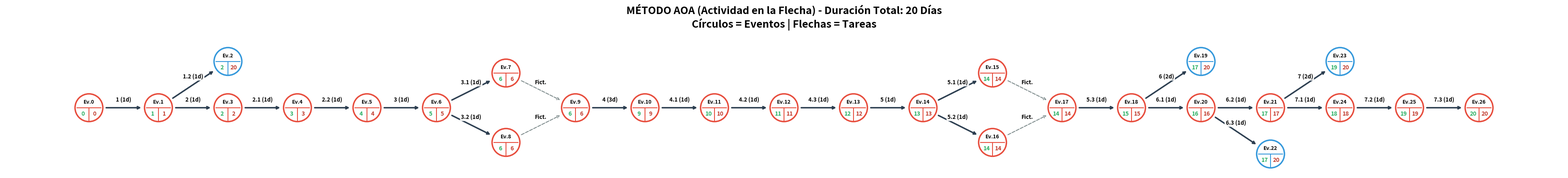

Reproduce this figure in Python.
import matplotlib.pyplot as plt
import networkx as nx

# 1. Definición de la Red AoA
tareas = [
    (0, 1, "1", 1),
    (1, 2, "1.2", 1),  
    (1, 3, "2", 1),
    (3, 4, "2.1", 1),
    (4, 5, "2.2", 1),
    (5, 6, "3", 1),
    (6, 7, "3.1", 1),
    (6, 8, "3.2", 1),
    (7, 9, "Fict.", 0),  
    (8, 9, "Fict.", 0),  
    (9, 10, "4", 3),
    (10, 11, "4.1", 1),
    (11, 12, "4.2", 1),
    (12, 13, "4.3", 1),
    (13, 14, "5", 1),
    (14, 15, "5.1", 1),
    (14, 16, "5.2", 1),
    (15, 17, "Fict.", 0), 
    (16, 17, "Fict.", 0), 
    (17, 18, "5.3", 1),
    (18, 19, "6", 2),     
    (18, 20, "6.1", 1),
    (20, 21, "6.2", 1),
    (20, 22, "6.3", 1),   
    (21, 23, "7", 2),     
    (21, 24, "7.1", 1),
    (24, 25, "7.2", 1),
    (25, 26, "7.3", 1)
]

G = nx.DiGraph()
for u, v, nombre, dur in tareas:
    G.add_edge(u, v, tarea=nombre, dur=dur, ficticia=(dur==0))
    G.add_node(u, Te=0, Tt=999)
    G.add_node(v, Te=0, Tt=999)

# 2. Forward Pass (Te)
nodos_ordenados = list(nx.topological_sort(G))
G.nodes[0]['Te'] = 0

for nodo in nodos_ordenados:
    for predecesor in G.predecessors(nodo):
        duracion_tarea = G.edges[predecesor, nodo]['dur']
        G.nodes[nodo]['Te'] = max(G.nodes[nodo]['Te'], G.nodes[predecesor]['Te'] + duracion_tarea)

duracion_total = G.nodes[nodos_ordenados[-1]]['Te']

# 3. Backward Pass (Tt)
for nodo in G.nodes():
    if G.out_degree(nodo) == 0:  
        G.nodes[nodo]['Tt'] = duracion_total

for nodo in reversed(nodos_ordenados):
    for sucesor in G.successors(nodo):
        duracion_tarea = G.edges[nodo, sucesor]['dur']
        G.nodes[nodo]['Tt'] = min(G.nodes[nodo]['Tt'], G.nodes[sucesor]['Tt'] - duracion_tarea)

# 4. Coordenadas Espaciadas (Escala X ampliada)
pos = {
    0: (0, 0), 1: (3, 0), 2: (6, 2), 3: (6, 0), 
    4: (9, 0), 5: (12, 0), 6: (15, 0), 
    7: (18, 1.5), 8: (18, -1.5), 9: (21, 0), 
    10: (24, 0), 11: (27, 0), 12: (30, 0), 13: (33, 0), 14: (36, 0),
    15: (39, 1.5), 16: (39, -1.5), 17: (42, 0), 18: (45, 0), 
    19: (48, 2), 20: (48, 0), 21: (51, 0), 22: (51, -2), 
    23: (54, 2), 24: (54, 0), 25: (57, 0), 26: (60, 0)
}

# 5. Renderizado Gráfico Panorámico
fig, ax = plt.subplots(figsize=(38, 8))
ax.set_title(f"MÉTODO AOA (Actividad en la Flecha) - Duración Total: {duracion_total} Días\nCírculos = Eventos | Flechas = Tareas", fontsize=18, fontweight='bold', pad=25)

# Dibujar Flechas
for u, v in G.edges():
    es_ficticia = G.edges[u, v]['ficticia']
    estilo = 'dashed' if es_ficticia else 'solid'
    color_flecha = '#7f8c8d' if es_ficticia else '#2c3e50'
    grosor = 1.5 if es_ficticia else 2.5
    
    ax.annotate("", xy=pos[v], xytext=pos[u],
                arrowprops=dict(arrowstyle="->", color=color_flecha, lw=grosor, ls=estilo, shrinkA=30, shrinkB=30))
    
    # Textos de flecha elevados para no chocar
    x_text = (pos[u][0] + pos[v][0]) / 2
    y_text = ((pos[u][1] + pos[v][1]) / 2) + 0.35
    texto_tarea = G.edges[u, v]['tarea'] + (f" ({G.edges[u,v]['dur']}d)" if not es_ficticia else "")
    ax.text(x_text, y_text, texto_tarea, fontsize=9.5, fontweight='bold', color='black', ha='center', va='center', bbox=dict(boxstyle="round,pad=0.2", fc="white", ec="none", alpha=0.9))

# Dibujar Eventos
radio = 0.6
for nodo, (x, y) in pos.items():
    Te = G.nodes[nodo]['Te']
    Tt = G.nodes[nodo]['Tt']
    holgura = Tt - Te
    es_critico = (holgura == 0) and (G.out_degree(nodo) > 0 or nodo == 26)
    
    color_borde = '#e74c3c' if es_critico else '#3498db'
    
    circle = plt.Circle((x, y), radio, facecolor='#ffffff', edgecolor=color_borde, linewidth=2.5, zorder=5)
    ax.add_patch(circle)
    
    ax.plot([x - radio*0.85, x + radio*0.85], [y, y], color=color_borde, linewidth=1.5, zorder=6)
    ax.plot([x, x], [y - radio, y], color=color_borde, linewidth=1.5, zorder=6)
    
    ax.text(x, y + 0.25, f"Ev.{nodo}", fontsize=9, fontweight='bold', ha='center', va='center', zorder=7)
    ax.text(x - 0.25, y - 0.25, f"{Te}", fontsize=10, fontweight='bold', color='#27ae60', ha='center', va='center', zorder=7)
    ax.text(x + 0.25, y - 0.25, f"{Tt}", fontsize=10, fontweight='bold', color='#c0392b', ha='center', va='center', zorder=7)

ax.set_aspect('equal')
ax.axis('off')
plt.tight_layout()
plt.savefig("pert_profesor_limpio.png", dpi=300, bbox_inches='tight')
plt.show()
